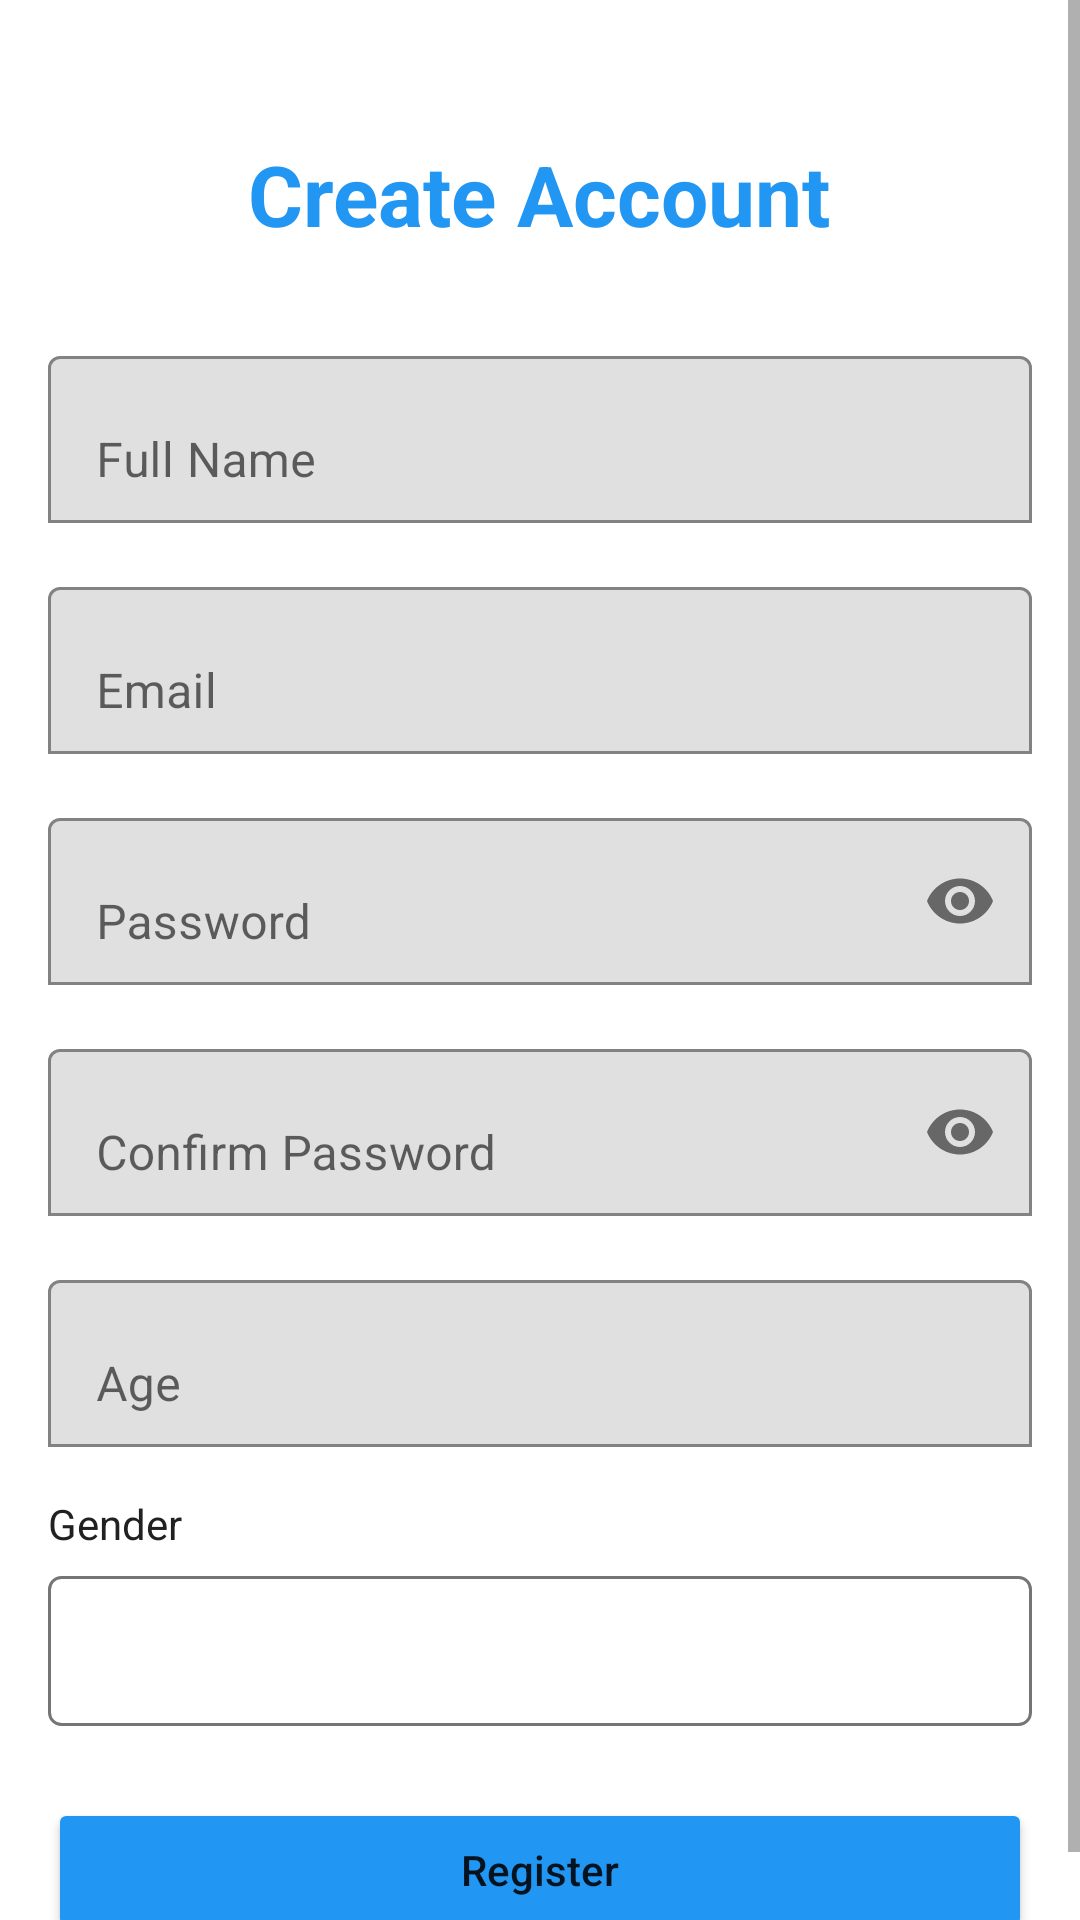

Here is an Android app screen rendered from its layout file. Give the layout XML and the strings, colors and styles it references.
<!-- AndroidManifest.xml: application theme Theme.KravitzSurf -->
<!-- res/layout/activity_register.xml -->
<?xml version="1.0" encoding="utf-8"?>
<ScrollView xmlns:android="http://schemas.android.com/apk/res/android"
    xmlns:app="http://schemas.android.com/apk/res-auto"
    android:layout_width="match_parent"
    android:layout_height="match_parent"
    android:background="@color/white">

    <LinearLayout
        android:layout_width="match_parent"
        android:layout_height="wrap_content"
        android:orientation="vertical"
        android:padding="16dp">

        <TextView
            android:layout_width="wrap_content"
            android:layout_height="wrap_content"
            android:layout_gravity="center_horizontal"
            android:layout_marginTop="30dp"
            android:layout_marginBottom="30dp"
            android:text="Create Account"
            android:textSize="28sp"
            android:textStyle="bold"
            android:textColor="@color/primary" />

        <com.google.android.material.textfield.TextInputLayout
            android:layout_width="match_parent"
            android:layout_height="wrap_content"
            android:layout_marginBottom="16dp"
            app:boxBackgroundMode="outline">

            <EditText
                android:id="@+id/nameEditText"
                android:layout_width="match_parent"
                android:layout_height="wrap_content"
                android:hint="Full Name"
                android:inputType="textPersonName" />

        </com.google.android.material.textfield.TextInputLayout>

        <com.google.android.material.textfield.TextInputLayout
            android:layout_width="match_parent"
            android:layout_height="wrap_content"
            android:layout_marginBottom="16dp"
            app:boxBackgroundMode="outline">

            <EditText
                android:id="@+id/emailEditText"
                android:layout_width="match_parent"
                android:layout_height="wrap_content"
                android:hint="Email"
                android:inputType="textEmailAddress" />

        </com.google.android.material.textfield.TextInputLayout>

        <com.google.android.material.textfield.TextInputLayout
            android:layout_width="match_parent"
            android:layout_height="wrap_content"
            android:layout_marginBottom="16dp"
            app:boxBackgroundMode="outline"
            app:passwordToggleEnabled="true">

            <EditText
                android:id="@+id/passwordEditText"
                android:layout_width="match_parent"
                android:layout_height="wrap_content"
                android:hint="Password"
                android:inputType="textPassword" />

        </com.google.android.material.textfield.TextInputLayout>

        <com.google.android.material.textfield.TextInputLayout
            android:layout_width="match_parent"
            android:layout_height="wrap_content"
            android:layout_marginBottom="16dp"
            app:boxBackgroundMode="outline"
            app:passwordToggleEnabled="true">

            <EditText
                android:id="@+id/confirmPasswordEditText"
                android:layout_width="match_parent"
                android:layout_height="wrap_content"
                android:hint="Confirm Password"
                android:inputType="textPassword" />

        </com.google.android.material.textfield.TextInputLayout>

        <com.google.android.material.textfield.TextInputLayout
            android:layout_width="match_parent"
            android:layout_height="wrap_content"
            android:layout_marginBottom="16dp"
            app:boxBackgroundMode="outline">

            <EditText
                android:id="@+id/ageEditText"
                android:layout_width="match_parent"
                android:layout_height="wrap_content"
                android:hint="Age"
                android:inputType="number" />

        </com.google.android.material.textfield.TextInputLayout>

        <TextView
            android:layout_width="wrap_content"
            android:layout_height="wrap_content"
            android:text="Gender"
            android:textColor="@color/text_primary"
            android:layout_marginBottom="8dp" />

        <Spinner
            android:id="@+id/genderSpinner"
            android:layout_width="match_parent"
            android:layout_height="50dp"
            android:layout_marginBottom="24dp"
            android:background="@drawable/spinner_background" />

        <Button
            android:id="@+id/registerButton"
            android:layout_width="match_parent"
            android:layout_height="wrap_content"
            android:text="Register"
            android:textAllCaps="false"
            android:backgroundTint="@color/primary" />

        <ProgressBar
            android:id="@+id/progressBar"
            android:layout_width="wrap_content"
            android:layout_height="wrap_content"
            android:layout_gravity="center_horizontal"
            android:layout_marginTop="16dp"
            android:visibility="gone" />

    </LinearLayout>

</ScrollView>
<!-- resources referenced by this layout -->
<resources>
  <color name="primary">#2196F3</color>
  <color name="text_primary">#212121</color>
  <color name="white">#FFFFFF</color>
  <!-- drawable spinner_background (drawable) -->
  <?xml version="1.0" encoding="utf-8"?>
  <shape xmlns:android="http://schemas.android.com/apk/res/android">
      <stroke
          android:width="1dp"
          android:color="@color/text_secondary" />
      <corners android:radius="4dp" />
      <padding
          android:left="12dp"
          android:right="12dp"
          android:top="12dp"
          android:bottom="12dp" />
  </shape>
  <style name="Theme.KravitzSurf" parent="Theme.MaterialComponents.DayNight.DarkActionBar">
          
          <item name="colorPrimary">@color/primary</item>
          <item name="colorPrimaryVariant">@color/primary_dark</item>
          <item name="colorOnPrimary">@color/white</item>
          
          <item name="colorSecondary">@color/secondary</item>
          <item name="colorSecondaryVariant">@color/secondary_dark</item>
          <item name="colorOnSecondary">@color/white</item>
          
          <item name="android:statusBarColor">?attr/colorPrimaryVariant</item>
          
      </style>
  <color name="text_secondary">#757575</color>
  <color name="primary_dark">#1976D2</color>
  <color name="secondary">#4CAF50</color>
  <color name="secondary_dark">#388E3C</color>
</resources>
